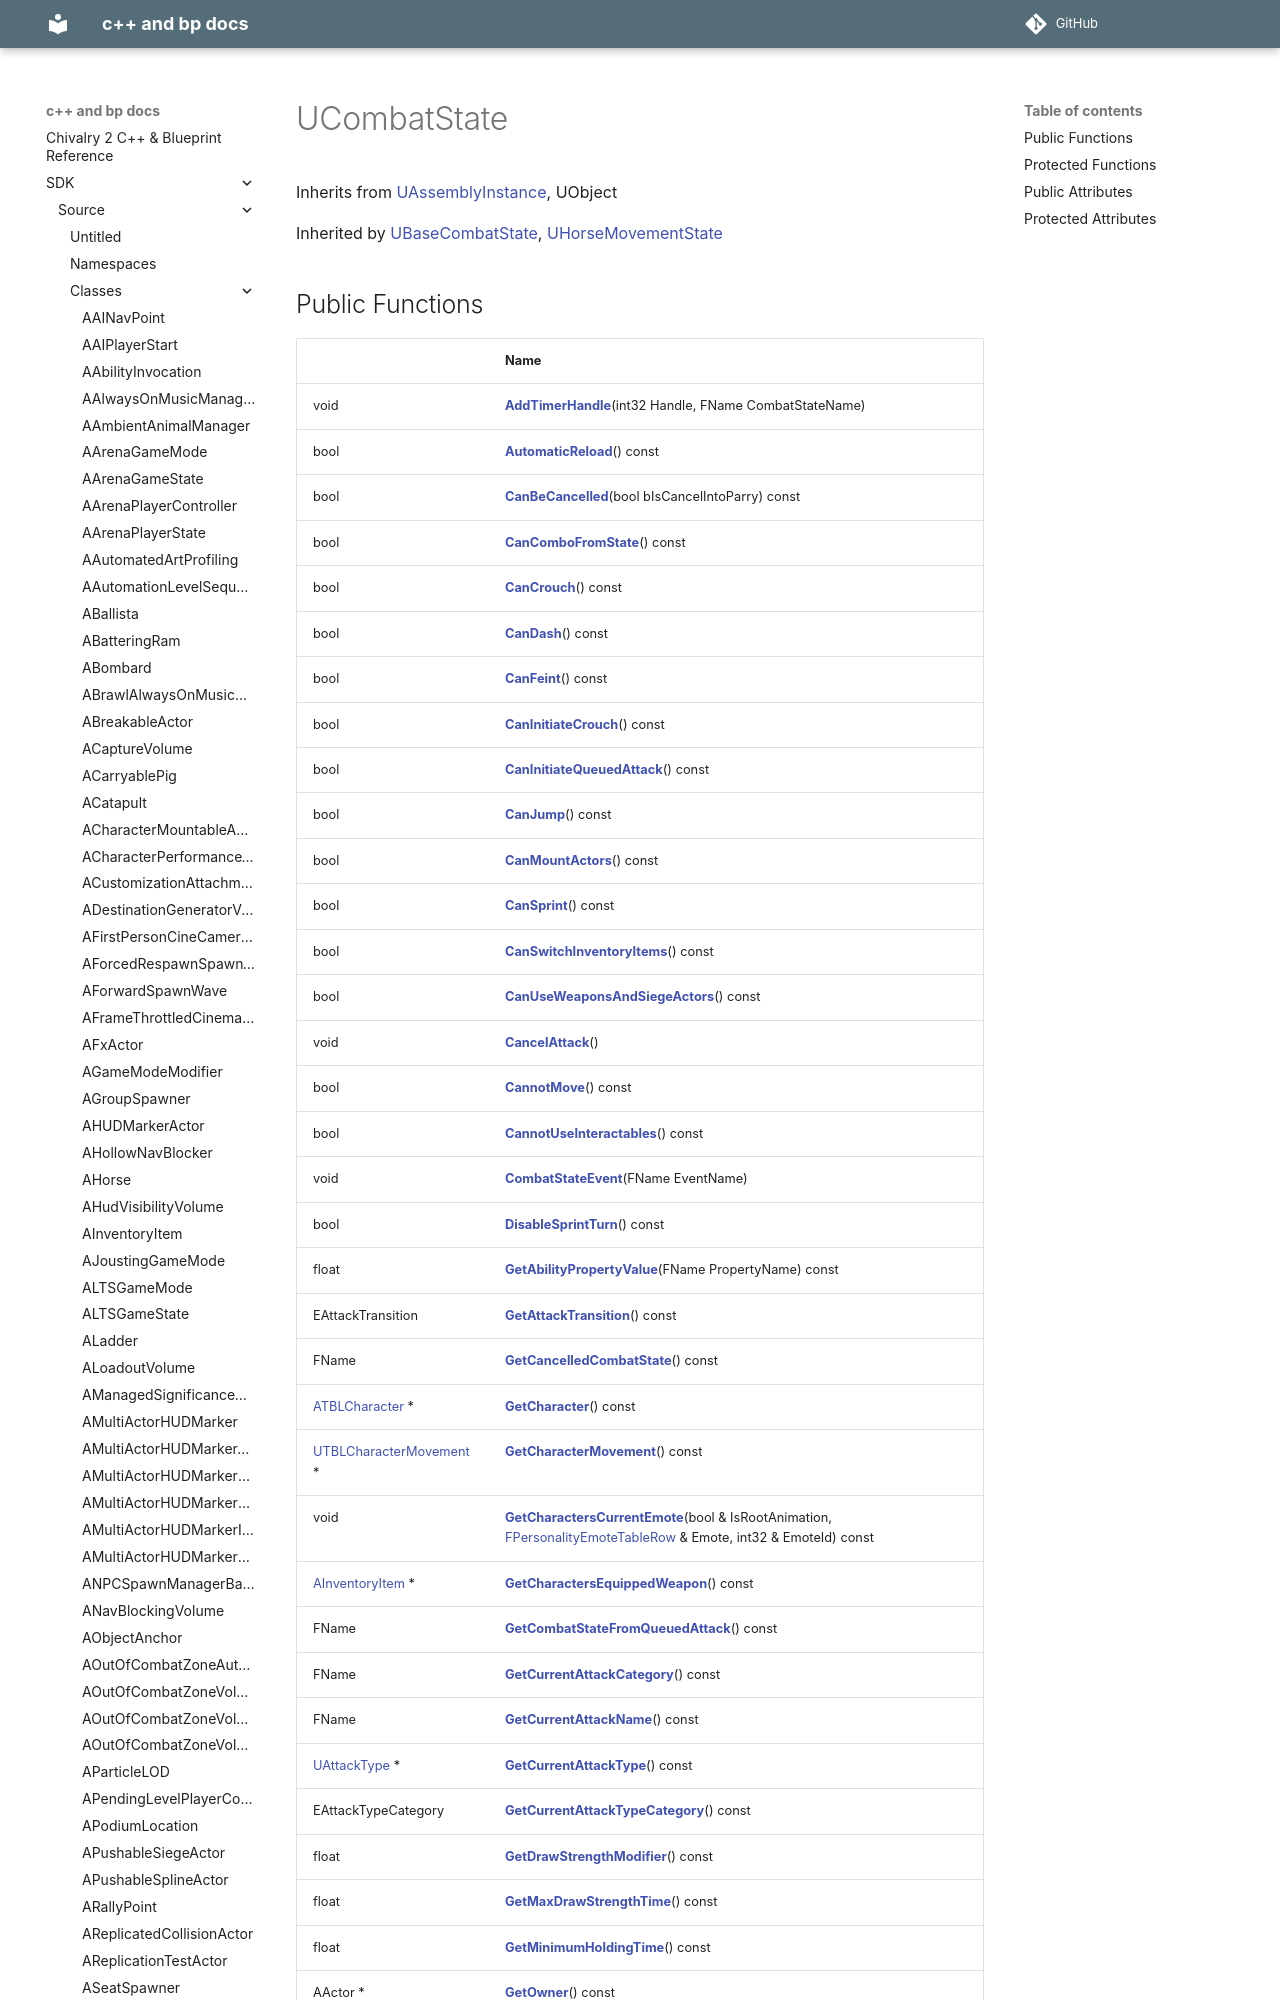

repository: Knutschbert/chiv2-tblcpp-mkdocs-clean · page: SDK/Source/Classes/classUCombatState/index.html · generator: mkdocs

---
title: UCombatState
type: class
aliases: UCombatState
share: false

---

# UCombatState





Inherits from [UAssemblyInstance](/docs/SDK/Source/Classes/classUAssemblyInstance.md), UObject

Inherited by [UBaseCombatState](/docs/SDK/Source/Classes/classUBaseCombatState.md), [UHorseMovementState](/docs/SDK/Source/Classes/classUHorseMovementState.md)
